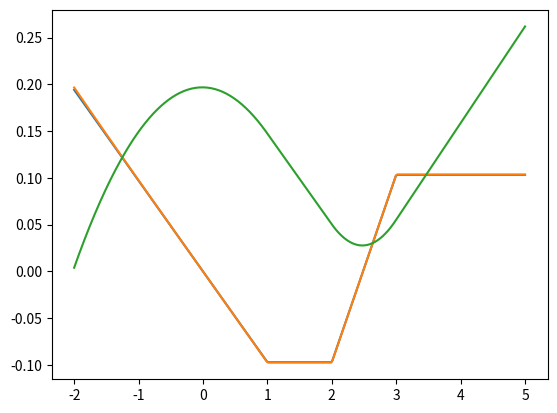

Here is the Python script that generated this plot:
import numpy as np
import math
import matplotlib.pyplot as plt

G = 9.806

def slope(x,points):
    t_crit = -math.asin(1.0/G)
    s = -0.05*t_crit
    eps = -0.01*t_crit

    y = np.zeros(x.shape)

    mask = (x < points[0])
    y[mask] = (t_crit + s) * x[mask] / points[0]

    mask = np.logical_and(points[0]<= x, x < points[1])
    y[mask] = (t_crit + s)
    
    mask = np.logical_and(points[1]<= x, x < points[2])
    y[mask] = (-2*t_crit - s + eps) * (x[mask] - points[1]) / (points[2] - points[1]) + t_crit + s

    mask = (points[2] < x)
    y[mask] = -t_crit + eps    

    return y

x = np.linspace(-2,5,350)

t = slope(x,(1,2,3))
dh = np.tan(t)

plt.plot(x,t,x,dh,x,np.cumsum(dh)/50)
plt.show()
        
